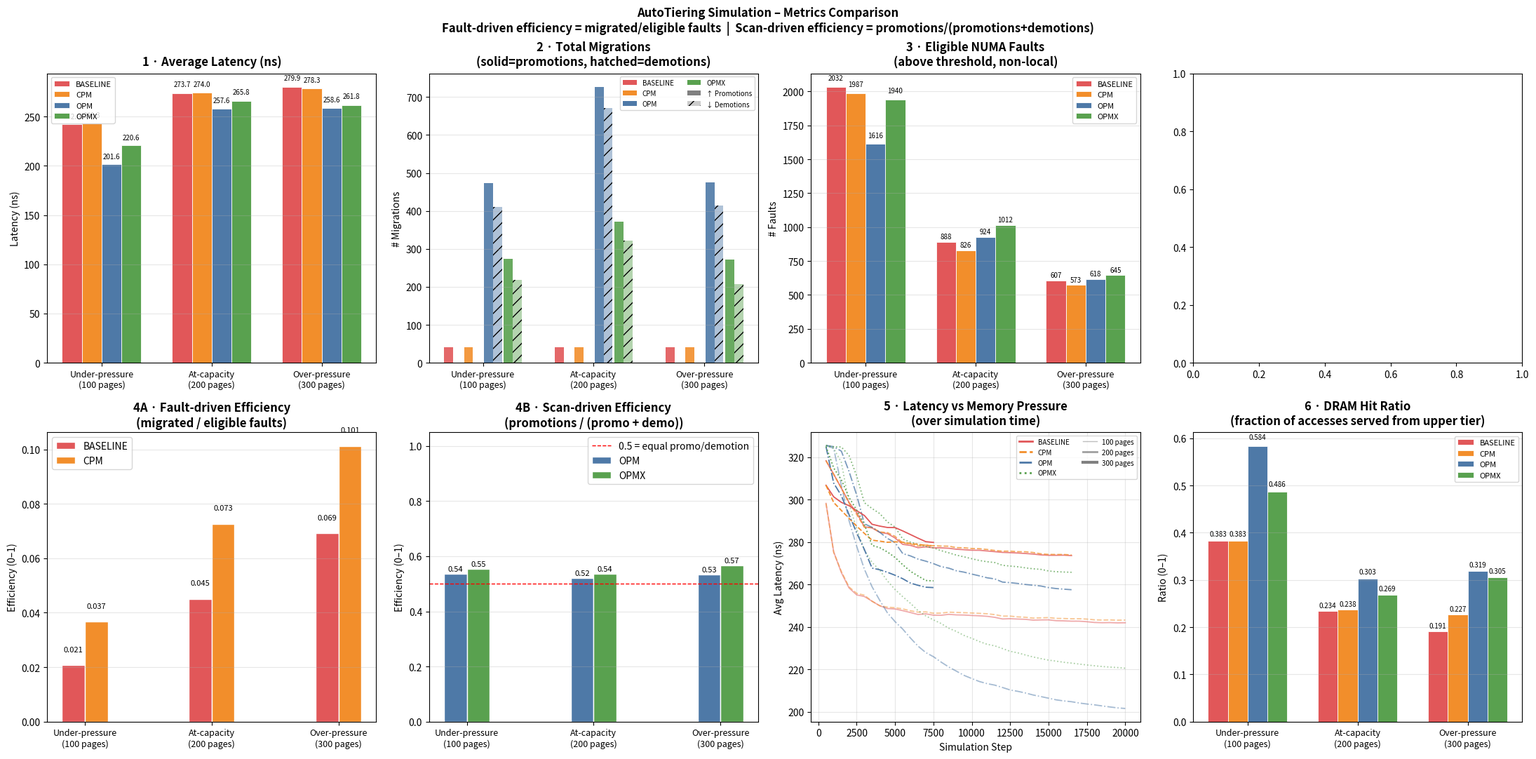
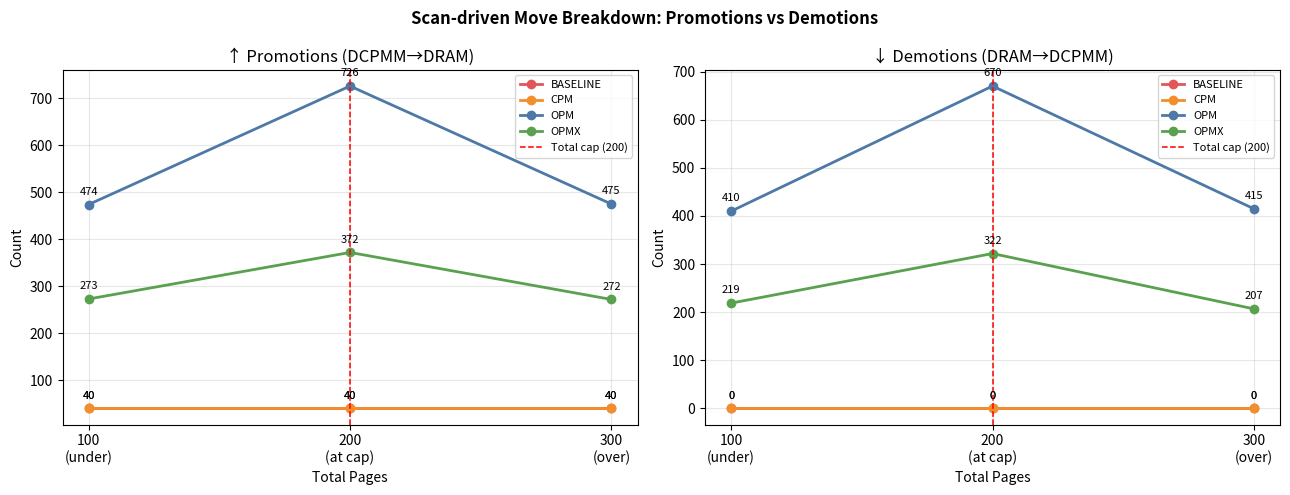

Reproduce these figures in Python, in order.

from collections import deque
import random
import json
import matplotlib
matplotlib.use('Agg')
import matplotlib.pyplot as plt
import numpy as np

# ── Constants ─────────────────────────────────────────────────────────────────
HOT_THRESHOLD        = 6
COLD_THRESHOLD       = 2
MIGRATION_THRESHOLD  = 2
MAX_MIGRATIONS_PER_SCAN = 50


# ══════════════════════════════════════════════════════════════════════════════
#  Page
# ══════════════════════════════════════════════════════════════════════════════
class Page:
    def __init__(self, page_id):
        self.size              = 4096
        self.page_id           = page_id
        self.current_node      = None
        self.last_accessed_cpu = None
        self.access_history    = 0b00000000   # 8-bit sliding window
        self.accessed_scan     = False
        self.access_frequency  = 0
        self.lap_level         = 0            # 0 (coldest) … 8 (hottest)
        self.prot_none         = False
        self.fault_count       = {}
        self.scan_generation   = 0

    def mark_for_numa_scan(self):
        self.prot_none = True

    def numa_fault(self, cpu_id, current_generation):
        """Called on every re-access while prot_none=True.
        Accumulates faults within the same scan generation.
        prot_none stays True — cleared only on successful migration."""
        if self.scan_generation != current_generation:
            self.fault_count     = {}
            self.scan_generation = current_generation

        self.last_accessed_cpu = cpu_id
        self.accessed_scan     = True
        self.access_frequency += 1
        self.fault_count[cpu_id] = self.fault_count.get(cpu_id, 0) + 1
        return self.fault_count[cpu_id]

    def record_access(self, cpu_id):
        self.last_accessed_cpu = cpu_id
        self.accessed_scan     = True
        self.access_frequency += 1

    def update_history_on_scan(self):
        if self.accessed_scan:
            self.access_history = ((self.access_history << 1) | 1) & 0xFF
        else:
            self.access_history = (self.access_history << 1) & 0xFF
        self.accessed_scan    = False
        self.access_frequency = 0
        old_level  = self.lap_level
        self.lap_level = bin(self.access_history).count('1')
        if self.current_node and old_level != self.lap_level:
            self.current_node.update(self, old_level)

    def __repr__(self):
        return (f"Page(id={self.page_id}, "
                f"node={self.current_node.name if self.current_node else None}, "
                f"lap={self.lap_level})")


# ══════════════════════════════════════════════════════════════════════════════
#  MemoryNode
# ══════════════════════════════════════════════════════════════════════════════
class MemoryNode:
    def __init__(self, node_id, name, tier, capacity, cpu_socket):
        self.node_id    = node_id
        self.name       = name
        self.tier       = tier        # "upper" | "lower"
        self.capacity   = capacity
        self.cpu_socket = cpu_socket  # -1 → CPU-less
        self.pages      = deque()
        self.lap_lists  = {i: [] for i in range(9)}

    def get_latency(self, cpu_id):
        is_local = (self.cpu_socket == cpu_id)
        if self.tier.upper() == 'UPPER':
            return 100 if is_local else 150
        else:
            return 300 if is_local else 350

    def is_full(self):
        return len(self.pages) >= self.capacity

    def free_slots(self):
        return self.capacity - len(self.pages)

    def add_page(self, page):
        self.pages.append(page)
        page.current_node = self
        self.lap_lists[page.lap_level].append(page)

    def remove_page(self, page):
        try:
            self.pages.remove(page)
        except ValueError:
            pass
        if page in self.lap_lists[page.lap_level]:
            self.lap_lists[page.lap_level].remove(page)
        page.current_node = None

    def get_least_accessed_page(self):
        for level in range(9):
            if self.lap_lists[level]:
                return self.lap_lists[level][0]
        return None

    def utilization(self):
        return len(self.pages) / self.capacity if self.capacity else 0

    def update(self, page, old_level):
        if page in self.lap_lists[old_level]:
            self.lap_lists[old_level].remove(page)
        self.lap_lists[page.lap_level].append(page)

    def __repr__(self):
        return (f"MemoryNode({self.name}, "
                f"{len(self.pages)}/{self.capacity}, tier={self.tier})")


# ══════════════════════════════════════════════════════════════════════════════
#  CPU
# ══════════════════════════════════════════════════════════════════════════════
class CPU:
    def __init__(self, cpu_id):
        self.cpu_id         = cpu_id
        self.total_accesses = 0
        self.total_latency  = 0

    def access(self, page, scheduler=None):
        if page.current_node is None:
            raise ValueError("Page not mapped to any node")
        if page.prot_none and scheduler:
            fault_count = page.numa_fault(self.cpu_id, scheduler.current_generation)
            result = ("fault", fault_count)
        else:
            page.record_access(self.cpu_id)
            result = ("normal", None)
        latency = page.current_node.get_latency(self.cpu_id)
        self.total_latency  += latency
        self.total_accesses += 1
        return result

    def avg_latency(self):
        return self.total_latency / self.total_accesses if self.total_accesses else 0

    def __repr__(self):
        return f"CPU(id={self.cpu_id}, accesses={self.total_accesses})"


# ══════════════════════════════════════════════════════════════════════════════
#  AutoNUMAScheduler
# ══════════════════════════════════════════════════════════════════════════════
class AutoNUMAScheduler:
    SCAN_PERIOD_MIN      = 50
    SCAN_PERIOD_MAX      = 200
    FAULT_THRESHOLD      = 3      # faults per generation needed to trigger migration
    MIGRATION_RATE_LIMIT = 256

    def __init__(self):
        self.scan_period            = 100
        self.access_count           = 0
        self.migrations_this_period = 0
        self.current_generation     = 0
        self.total_scans            = 0

    def tick(self, memory_system):
        self.access_count += 1
        if self.access_count >= self.scan_period:
            self._end_of_period(memory_system)

    def _end_of_period(self, memory_system):
        # Adaptive period: shrink when active, grow when quiet
        if self.migrations_this_period > 0:
            self.scan_period = max(self.SCAN_PERIOD_MIN, self.scan_period // 2)
        else:
            self.scan_period = min(self.SCAN_PERIOD_MAX, self.scan_period * 2)
        self.migrations_this_period = 0
        self.access_count           = 0
        self.current_generation    += 1
        self.total_scans           += 1
        memory_system.SystemScan()

    def is_throttled(self):
        return self.migrations_this_period >= self.MIGRATION_RATE_LIMIT

    def record_migration(self):
        self.migrations_this_period += 1

    def __repr__(self):
        return (f"Scheduler(gen={self.current_generation}, "
                f"period={self.scan_period}, scans={self.total_scans})")


# ══════════════════════════════════════════════════════════════════════════════
#  MigrationStats  — tracks promotions vs demotions separately
# ══════════════════════════════════════════════════════════════════════════════
class MigrationStats:
    """
    Tracks every individual move with directional semantics:
      promotion  : lower-tier  → upper-tier   (beneficial, latency-reducing)
      demotion   : upper-tier  → lower-tier   (eviction, makes room)
      lateral    : same-tier move             (locality improvement)

    For fault-driven modes we also track:
      fault_eligible  : faults that passed threshold and were non-local
      fault_migrated  : of those, how many actually moved
    """
    def __init__(self):
        self.promotions     = 0
        self.demotions      = 0
        self.lateral        = 0
        self.fault_eligible = 0
        self.fault_migrated = 0

    def record_move(self, src_node, dst_node):
        src_upper = src_node.tier.upper() == 'UPPER'
        dst_upper = dst_node.tier.upper() == 'UPPER'
        if not src_upper and dst_upper:
            self.promotions += 1
        elif src_upper and not dst_upper:
            self.demotions  += 1
        else:
            self.lateral    += 1

    def total(self):
        return self.promotions + self.demotions + self.lateral

    # ── Efficiency definitions ──────────────────────────────────────────
    def fault_driven_efficiency(self):
        """Fraction of eligible faults that resulted in a migration.
        Valid for: baseline, cpm."""
        if self.fault_eligible == 0:
            return 0.0
        return self.fault_migrated / self.fault_eligible

    def scan_driven_efficiency(self):
        """Fraction of scan-moves that were promotions (upward = beneficial).
        Valid for: opm, opmx.
        Range: 0.0 (all demotions) → 1.0 (all promotions).
        0.5 means equal up/down churn."""
        total_scan = self.promotions + self.demotions
        if total_scan == 0:
            return 0.0
        return self.promotions / total_scan


# ══════════════════════════════════════════════════════════════════════════════
#  MemorySystem
# ══════════════════════════════════════════════════════════════════════════════
class MemorySystem:
    def __init__(self, stats: MigrationStats):
        self.stats = stats

        # Upper tier: 2 DRAM nodes × 20 pages each = 40 pages
        self.dram_0  = MemoryNode(0, "DRAM_node0",  "upper", capacity=20, cpu_socket=0)
        self.dram_1  = MemoryNode(1, "DRAM_node1",  "upper", capacity=20, cpu_socket=1)
        # Lower tier: 2 DCPMM nodes × 80 pages each = 160 pages
        self.dcpmm_2 = MemoryNode(2, "DCPMM_node2", "lower", capacity=80, cpu_socket=0)
        self.dcpmm_3 = MemoryNode(3, "DCPMM_node3", "lower", capacity=80, cpu_socket=1)

        self.cpu0 = CPU(0)
        self.cpu1 = CPU(1)

        self.page_table = {}
        self.all_nodes  = [self.dram_0, self.dram_1, self.dcpmm_2, self.dcpmm_3]
        self.all_cpu    = [self.cpu0, self.cpu1]

    def initialize_pages(self, num_pages):
        """Cold start: all pages in DCPMM, round-robin node-2 / node-3."""
        for i in range(num_pages):
            page   = Page(i)
            target = self.dcpmm_2 if i % 2 == 0 else self.dcpmm_3
            if target.is_full():
                alt = self.dcpmm_3 if i % 2 == 0 else self.dcpmm_2
                target = alt if not alt.is_full() else None
            if target:
                target.add_page(page)
            self.page_table[i] = page

    def SystemScan(self):
        for node in self.all_nodes:
            for page in list(node.pages):          # copy → safe iteration
                page.update_history_on_scan()
                page.mark_for_numa_scan()

    # ── Placement helpers ──────────────────────────────────────────────
    def get_preferred_node(self, cpu_id):
        return self.dram_0 if cpu_id == 0 else self.dram_1

    def get_cpm_fallback_order(self, cpu_id):
        """Sort nodes: upper-tier first, then local-before-remote."""
        def rank(node):
            tier_score  = 0 if node.tier.upper() == 'UPPER' else 1
            local_score = 0 if node.cpu_socket == cpu_id    else 1
            return (tier_score, local_score)
        preferred = [self.dram_0, self.dram_1]
        fallback  = [self.dcpmm_2, self.dcpmm_3]

        # Prefer local DRAM first
        if cpu_id == 0:
            preferred = [self.dram_0, self.dram_1]
        else:
            preferred = [self.dram_1, self.dram_0]

        return preferred + fallback

    # ── Core move primitive ────────────────────────────────────────────
    def move_logic(self, page, destination):
        if page.current_node is destination:
            return
        src = page.current_node
        if src:
            src.remove_page(page)
        destination.add_page(page)
        page.prot_none = False          # re-enable normal access after move
        if src:
            self.stats.record_move(src, destination)

    def get_victim(self, node1, node2):
        v0 = node1.get_least_accessed_page()
        v1 = node2.get_least_accessed_page()
        if v0 is None: return v1
        if v1 is None: return v0
        return v0 if v0.lap_level <= v1.lap_level else v1

    # ── Fault-driven migration (baseline) ─────────────────────────────
    def migrate_baseline(self, page, cpu_id, scheduler):
        target = self.get_preferred_node(cpu_id)
        if page.current_node is target:
            return "already_local"
        if scheduler.is_throttled():
            return "throttled"
        if target.is_full():
            return "failed_full"
        self.move_logic(page, target)
        scheduler.record_migration()
        self.stats.fault_migrated += 1
        return "migrated"

    # ── Fault-driven migration (CPM) ──────────────────────────────────
    def migrate_cpm(self, page, cpu_id, scheduler):
        if scheduler.is_throttled():
            return "throttled"
        for node in self.get_cpm_fallback_order(cpu_id):
            if page.current_node is node:
                return "already_at_best"
            if not node.is_full():
                self.move_logic(page, node)
                scheduler.record_migration()
                self.stats.fault_migrated += 1
                return f"migrated_to_{node.name}"
        return "failed_all_full"

    # ── Fault dispatcher ──────────────────────────────────────────────
    def handle_numa_fault(self, page, cpu_id, fault_count, scheduler, mode):
        preferred = self.get_preferred_node(cpu_id)
        if page.current_node is preferred:
            return "local_already"
        if fault_count < scheduler.FAULT_THRESHOLD:
            return "insufficient_faults"

        # Page is eligible for migration
        self.stats.fault_eligible += 1

        if mode == "baseline":
            return self.migrate_baseline(page, cpu_id, scheduler)
        elif mode == "cpm":
            return self.migrate_cpm(page, cpu_id, scheduler)
        else:
            # opm / opmx are scan-driven; faults just record demand signal
            return "opm_demand_noted"

    # ── Scan-driven: OPM ─────────────────────────────────────────────
    def opm(self):
        # Step 1 – Promote hot pages from DCPMM → DRAM
        for node in [self.dcpmm_2, self.dcpmm_3]:
            for level in range(HOT_THRESHOLD, 9):
                for page in list(node.lap_lists[level]):
                    cpu_id = page.last_accessed_cpu
                    if cpu_id is None:
                        continue
                    target_dram = self.dram_0 if cpu_id == 0 else self.dram_1
                    if page.current_node is target_dram:
                        continue
                    if not target_dram.is_full():
                        self.move_logic(page, target_dram)
                    else:
                        victim = self.get_victim(self.dram_0, self.dram_1)
                        if victim and page.lap_level > victim.lap_level:
                            v_cpu  = victim.last_accessed_cpu
                            v_dcpmm = self.dcpmm_2 if (v_cpu == 0 or v_cpu is None) else self.dcpmm_3
                            self.move_logic(victim, v_dcpmm)   # demotion
                            self.move_logic(page, target_dram) # promotion

        # Step 2 – Demote cold pages from DRAM → DCPMM
        for node in [self.dram_0, self.dram_1]:
            for level in range(0, COLD_THRESHOLD + 1):
                for page in list(node.lap_lists[level]):
                    cpu_id  = page.last_accessed_cpu
                    t_dcpmm = self.dcpmm_2 if (cpu_id == 0 or cpu_id is None) else self.dcpmm_3
                    self.move_logic(page, t_dcpmm)

    # ── Scan-driven: OPMX ────────────────────────────────────────────
    def opmx(self):
        done = 0

        # Step 1 – Throttled promotion of hot pages
        for node in [self.dcpmm_2, self.dcpmm_3]:
            for level in range(HOT_THRESHOLD, 9):
                for page in list(node.lap_lists[level]):
                    if done >= MAX_MIGRATIONS_PER_SCAN:
                        return
                    cpu_id = page.last_accessed_cpu
                    if cpu_id is None:
                        continue
                    target_dram = self.dram_0 if cpu_id == 0 else self.dram_1
                    if page.current_node is target_dram:
                        continue
                    # Stability guard: accessed in last 2 consecutive windows
                    if (page.access_history & 0b1) == 0:
                        continue
                    if not target_dram.is_full():
                        if page.lap_level < (HOT_THRESHOLD + 1):
                            continue
                        self.move_logic(page, target_dram)
                        done += 1
                    else:
                        victim = self.get_victim(self.dram_0, self.dram_1)
                        if victim is None:
                            continue
                        if (page.lap_level - victim.lap_level) < MIGRATION_THRESHOLD:
                            continue
                        v_cpu   = victim.last_accessed_cpu
                        v_dcpmm = self.dcpmm_2 if (v_cpu == 0 or v_cpu is None) else self.dcpmm_3
                        self.move_logic(victim, v_dcpmm)   # demotion
                        self.move_logic(page, target_dram) # promotion
                        done += 2

        # Step 2 – Throttled cold demotion
        for node in [self.dram_0, self.dram_1]:
            for level in range(0, COLD_THRESHOLD + 1):
                for page in list(node.lap_lists[level]):
                    if done >= MAX_MIGRATIONS_PER_SCAN:
                        return
                    cpu_id  = page.last_accessed_cpu
                    t_dcpmm = self.dcpmm_2 if (cpu_id == 0 or cpu_id is None) else self.dcpmm_3
                    if (page.access_history & 0b11) == 0:
                        self.move_logic(page, t_dcpmm)
                        done += 1


# ══════════════════════════════════════════════════════════════════════════════
#  Simulation runner
# ══════════════════════════════════════════════════════════════════════════════
TOTAL_STEPS = 20_000
MODES       = ["baseline", "cpm", "opm", "opmx"]
PAGE_COUNTS = [100, 200, 300]   # under / at / over capacity (total cap = 200)
TOTAL_CAP   = 200               # 2×20 DRAM + 2×80 DCPMM

# Scan-driven modes: efficiency = promotions / (promotions + demotions)
# Fault-driven modes: efficiency = fault_migrated / fault_eligible
SCAN_DRIVEN  = {"opm", "opmx"}
FAULT_DRIVEN = {"baseline", "cpm"}

results = {}

for total_pages in PAGE_COUNTS:
    results[total_pages] = {}
    half = total_pages // 2

    for mode in MODES:
        st   = MigrationStats()
        mem  = MemorySystem(st)
        sch  = AutoNUMAScheduler()
        mem.initialize_pages(total_pages)

        outcomes    = {}
        latency_log = []
        dram_hits   = 0

        random.seed(42)

        for step in range(TOTAL_STEPS):
            number     = random.randint(0, 99)
            cpu_sel    = random.choice(mem.all_cpu)

            # 80 % local / 20 % remote access pattern
            if number < 80:
                page_id = (random.randint(0, half - 1)
                           if cpu_sel.cpu_id == 0
                           else random.randint(half, total_pages - 1))
            else:
                page_id = (random.randint(half, total_pages - 1)
                           if cpu_sel.cpu_id == 0
                           else random.randint(0, half - 1))

            page = mem.page_table[page_id]
            if page.current_node is None:
                outcomes["unmapped"] = outcomes.get("unmapped", 0) + 1
                continue

            result = cpu_sel.access(page, sch)

            # Track DRAM hits after (possible) fault handling
            if page.current_node and page.current_node.tier.upper() == 'UPPER':
                dram_hits += 1

            if result[0] == "fault":
                outcome = mem.handle_numa_fault(
                    page, cpu_sel.cpu_id, result[1], sch, mode=mode)
                outcomes[outcome] = outcomes.get(outcome, 0) + 1

                # Trigger OPM/OPMX scan logic at the end of every period
                if mode in SCAN_DRIVEN and sch.access_count == 0:
                    if mode == "opm":
                        mem.opm()
                    else:
                        mem.opmx()
            else:
                outcomes["normal"] = outcomes.get("normal", 0) + 1

            sch.tick(mem)

            if (step + 1) % 500 == 0:
                avg_lat = sum(c.avg_latency() for c in mem.all_cpu) / len(mem.all_cpu)
                latency_log.append(avg_lat)

        # ── Compute metrics ────────────────────────────────────────────
        total_accesses = sum(c.total_accesses for c in mem.all_cpu)
        avg_lat_final  = sum(c.avg_latency()  for c in mem.all_cpu) / len(mem.all_cpu)
        dram_hit_ratio = dram_hits / total_accesses if total_accesses else 0

        # Conceptually correct efficiency
        if mode in FAULT_DRIVEN:
            mig_eff = st.fault_driven_efficiency()
            eff_label = "fault_migrated/fault_eligible"
        else:
            mig_eff = st.scan_driven_efficiency()
            eff_label = "promotions/(promotions+demotions)"

        results[total_pages][mode] = {
            "avg_latency"          : avg_lat_final,
            "total_migrations"     : st.total(),
            "promotions"           : st.promotions,
            "demotions"            : st.demotions,
            "lateral"              : st.lateral,
            "fault_count"          : st.fault_eligible,
            "fault_migrated"       : st.fault_migrated,
            "migration_efficiency" : mig_eff,
            "eff_label"            : eff_label,
            "dram_hit_ratio"       : dram_hit_ratio,
            "latency_log"          : latency_log,
            "outcomes"             : outcomes,
            "scan_generations"     : sch.current_generation,
        }

        print(f"[pages={total_pages:3d} | mode={mode:8s}] "
              f"mig={st.total():5d} (↑{st.promotions} ↓{st.demotions} ↔{st.lateral})  "
              f"avg_lat={avg_lat_final:.1f}ns  "
              f"dram={dram_hit_ratio:.3f}  "
              f"eff={mig_eff:.3f} [{eff_label}]")

# Save JSON
import os
os.makedirs("outputs", exist_ok=True)

with open("outputs/sim_results_v2.json", "w") as f:
    json.dump(results, f, indent=2, default=str)
print("\nJSON saved.")


# ══════════════════════════════════════════════════════════════════════════════
#  Plotting
# ══════════════════════════════════════════════════════════════════════════════
COLORS = {
    "baseline": "#e15759",
    "cpm"     : "#f28e2b",
    "opm"     : "#4e79a7",
    "opmx"    : "#59a14f",
}
PAGE_LABELS = {
    100: "Under-pressure\n(100 pages)",
    200: "At-capacity\n(200 pages)",
    300: "Over-pressure\n(300 pages)",
}

x       = np.arange(len(PAGE_COUNTS))
width   = 0.18
offsets = np.array([-1.5, -0.5, 0.5, 1.5]) * width


def grouped_bar(ax, metric_key, title, ylabel, log_scale=False, fmt=".1f"):
    for mode, off in zip(MODES, offsets):
        vals = [results[p][mode][metric_key] for p in PAGE_COUNTS]
        bars = ax.bar(x + off, vals, width, label=mode.upper(),
                      color=COLORS[mode], edgecolor='white', linewidth=0.6)
        for bar, v in zip(bars, vals):
            label = f"{v:{fmt}}"
            ax.text(bar.get_x() + bar.get_width() / 2,
                    bar.get_height() * 1.02,
                    label, ha='center', va='bottom', fontsize=7)
    ax.set_xticks(x)
    ax.set_xticklabels([PAGE_LABELS[p] for p in PAGE_COUNTS], fontsize=9)
    ax.set_title(title, fontweight='bold', pad=8)
    ax.set_ylabel(ylabel)
    ax.legend(fontsize=8)
    ax.grid(axis='y', alpha=0.3)
    if log_scale:
        ax.set_yscale('symlog', linthresh=1)


fig, axes = plt.subplots(2, 4, figsize=(22, 11))
fig.suptitle(
    "AutoTiering Simulation – Metrics Comparison\n"
    "Fault-driven efficiency = migrated/eligible faults  |  "
    "Scan-driven efficiency = promotions/(promotions+demotions)",
    fontsize=12, fontweight='bold')

# 1 · Avg Latency
grouped_bar(axes[0][0], "avg_latency", "1 · Average Latency (ns)", "Latency (ns)")

# 2 · Total Migrations (with promotion/demotion breakdown)
ax2 = axes[0][1]
bar_w = width * 0.45
for mode, off in zip(MODES, offsets):
    proms = [results[p][mode]["promotions"] for p in PAGE_COUNTS]
    dems  = [results[p][mode]["demotions"]  for p in PAGE_COUNTS]
    lats  = [results[p][mode]["lateral"]    for p in PAGE_COUNTS]
    ax2.bar(x + off - bar_w/2, proms, bar_w, color=COLORS[mode], alpha=0.9,
            label=f"{mode.upper()} ↑prom" if mode == "baseline" else "_")
    ax2.bar(x + off + bar_w/2, dems,  bar_w, color=COLORS[mode], alpha=0.45,
            hatch='//', label=f"{mode.upper()} ↓dem" if mode == "baseline" else "_")
ax2.set_xticks(x)
ax2.set_xticklabels([PAGE_LABELS[p] for p in PAGE_COUNTS], fontsize=9)
ax2.set_title("2 · Total Migrations\n(solid=promotions, hatched=demotions)", fontweight='bold', pad=8)
ax2.set_ylabel("# Migrations")
# custom legend
from matplotlib.patches import Patch
legend_els = [Patch(facecolor=COLORS[m], label=m.upper()) for m in MODES]
legend_els += [Patch(facecolor='grey', label='↑ Promotions'),
               Patch(facecolor='grey', hatch='//', alpha=0.4, label='↓ Demotions')]
ax2.legend(handles=legend_els, fontsize=7, ncol=2)
ax2.grid(axis='y', alpha=0.3)

# 3 · Fault Count
grouped_bar(axes[0][2], "fault_count",
            "3 · Eligible NUMA Faults\n(above threshold, non-local)", "# Faults", fmt=".0f")

# 4A · Fault-driven Efficiency
ax4a = axes[1][0]

FAULT_MODES = ["baseline", "cpm"]

for mode, off in zip(FAULT_MODES, [-width/2, width/2]):
    vals = [results[p][mode]["migration_efficiency"] for p in PAGE_COUNTS]
    bars = ax4a.bar(x + off, vals, width, label=mode.upper(),
                    color=COLORS[mode], edgecolor='white')

    for bar, v in zip(bars, vals):
        ax4a.text(bar.get_x() + bar.get_width()/2,
                  bar.get_height() + 0.005,
                  f"{v:.3f}", ha='center', fontsize=8)

ax4a.set_xticks(x)
ax4a.set_xticklabels([PAGE_LABELS[p] for p in PAGE_COUNTS], fontsize=9)
ax4a.set_title("4A · Fault-driven Efficiency\n(migrated / eligible faults)",
               fontweight='bold')
ax4a.set_ylabel("Efficiency (0–1)")
ax4a.legend()
ax4a.grid(axis='y', alpha=0.3)

# 4B · Scan-driven Efficiency
ax4b = axes[1][1]

SCAN_MODES = ["opm", "opmx"]

for mode, off in zip(SCAN_MODES, [-width/2, width/2]):
    vals = [results[p][mode]["migration_efficiency"] for p in PAGE_COUNTS]
    bars = ax4b.bar(x + off, vals, width, label=mode.upper(),
                    color=COLORS[mode], edgecolor='white')

    for bar, v in zip(bars, vals):
        ax4b.text(bar.get_x() + bar.get_width()/2,
                  bar.get_height() + 0.01,
                  f"{v:.2f}", ha='center', fontsize=8)

ax4b.set_xticks(x)
ax4b.set_xticklabels([PAGE_LABELS[p] for p in PAGE_COUNTS], fontsize=9)
ax4b.set_ylim(0, 1.05)

ax4b.axhline(0.5, color='red', linestyle='--', linewidth=1,
             label='0.5 = equal promo/demotion')

ax4b.set_title("4B · Scan-driven Efficiency\n(promotions / (promo + demo))",
               fontweight='bold')
ax4b.set_ylabel("Efficiency (0–1)")
ax4b.legend()
ax4b.grid(axis='y', alpha=0.3)

# 5 · Latency over time
ax5 = axes[1][2]
ls_map = {"baseline": "-", "cpm": "--", "opm": "-.", "opmx": ":"}
for pi, pages in enumerate(PAGE_COUNTS):
    alpha = 0.5 + 0.25 * pi
    for mode in MODES:
        log    = results[pages][mode]["latency_log"]
        steps  = [(i + 1) * 500 for i in range(len(log))]
        ax5.plot(steps, log,
                 linestyle=ls_map[mode],
                 color=COLORS[mode],
                 alpha=alpha,
                 linewidth=1.3,
                 label=f"{pages}p {mode.upper()}" if pi == 0 else "_")
mode_handles = [plt.Line2D([0],[0], color=COLORS[m], linewidth=2,
                             linestyle=ls_map[m], label=m.upper()) for m in MODES]
pg_handles   = [plt.Line2D([0],[0], color='grey', linewidth=1+pi,
                             alpha=0.5+0.25*pi, label=f"{p} pages")
                for pi, p in enumerate(PAGE_COUNTS)]
ax5.legend(handles=mode_handles + pg_handles, fontsize=7, ncol=2)
ax5.set_xlabel("Simulation Step")
ax5.set_ylabel("Avg Latency (ns)")
ax5.set_title("5 · Latency vs Memory Pressure\n(over simulation time)", fontweight='bold', pad=8)
ax5.grid(alpha=0.3)

# 6 · DRAM Hit Ratio
grouped_bar(axes[1][3], "dram_hit_ratio",
            "6 · DRAM Hit Ratio\n(fraction of accesses served from upper tier)",
            "Ratio (0–1)", fmt=".3f")

plt.tight_layout()
out1 = "outputs/autoTiering_metrics_v2.png"
plt.savefig(out1, dpi=150, bbox_inches='tight')
print(f"Main plot → {out1}")
plt.close()

# ── Bonus: promotion vs demotion ratio line chart ─────────────────────────────
fig2, axes2 = plt.subplots(1, 2, figsize=(13, 5))
fig2.suptitle("Scan-driven Move Breakdown: Promotions vs Demotions",
              fontweight='bold')

for ax, metric, label in zip(axes2,
                              ["promotions", "demotions"],
                              ["↑ Promotions (DCPMM→DRAM)", "↓ Demotions (DRAM→DCPMM)"]):
    for mode in MODES:
        vals = [results[p][mode][metric] for p in PAGE_COUNTS]
        ax.plot(PAGE_COUNTS, vals, marker='o', linewidth=2,
                color=COLORS[mode], label=mode.upper())
        for px, vy in zip(PAGE_COUNTS, vals):
            ax.annotate(str(vy), (px, vy),
                        textcoords="offset points", xytext=(0, 7),
                        ha='center', fontsize=8)
    ax.axvline(TOTAL_CAP, color='red', linestyle='--', linewidth=1.1,
               label=f"Total cap ({TOTAL_CAP})")
    ax.set_xticks(PAGE_COUNTS)
    ax.set_xticklabels(["100\n(under)", "200\n(at cap)", "300\n(over)"])
    ax.set_xlabel("Total Pages")
    ax.set_ylabel("Count")
    ax.set_title(label)
    ax.legend(fontsize=8)
    ax.grid(alpha=0.3)

plt.tight_layout()
out2 = "outputs/promo_vs_demo_v2.png"
plt.savefig(out2, dpi=150)
print(f"Promo/demo plot → {out2}")
plt.close()
